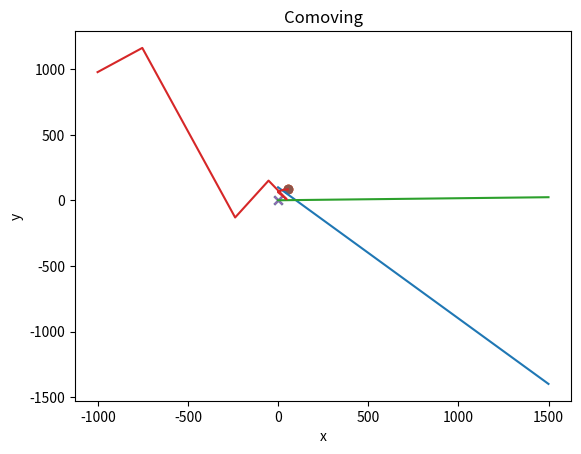

Reproduce this figure in Python.
import numpy as np
from matplotlib import pyplot as plt
from scipy.integrate import solve_ivp

#Constants

H0 = 1
c = 1 #km/s
OM = 1
OLambda = 0
M0 = 0
Lambda = 0
rho0 = 1e-6 #unfidorm density of universe (arbitrary)
kappa = 1

#Define rho(R,r)

def rho(r,R):
    rho = rho0 * (r / R)**3
    return(rho)

#Define M(r)

def M(r):
    M = 4 / 3 * rho0 * np.pi * r**3
    return(M)

def dMdr(r):
    dMdr = 4 * rho0 * np.pi * r**2
    return(dMdr)

def d2Mdr2(r):
    d2Mdr2 = 8 * rho0 * np.pi * r
    return(d2Mdr2)

#Define E(r)

def E(r):
    E = -2 * M(r) / r 
    #E = 0
    return(E)

def dEdr(r):
    dEdr = 2 * M(r) / r**2 - 2 * dMdr(r) / r
    #dEdr = 0
    return(dEdr)

def d2Edr2(r):
    d2Edr2 = -4 * M(r) / r**3 + 4 * dMdr(r) / r**2 - 2 * d2Mdr2(r) / r
    #d2Edr2 = 0
    return(d2Edr2)

#Derivatives of R (and f functions to simplify)
#Also include derivatives of rho here, as they require the R derivatives

def Rcommat(r,R):
    Rcommat2 = 2 * M(r) / R - Lambda / 3 * R**2 + E(r)
    Rcommat = Rcommat2**0.5 * 1    #to test how things change
    return(Rcommat)

def drhodt(r,R):
    drhodt = -3 * rho0 * r**3 * R**-4 * Rcommat(r,R)
    return(drhodt)

def f(r,R):
    f = (2 * drhodt(r,R) / rho(r,R) * R * Rcommat(r,R) + 3 * Rcommat(r,R)**2
         + E(r) + kappa * rho(r,R) * R**2 + Lambda * R**2)
    return(f)

def Rcommar(r,R):
    Rcommar = -1 * dEdr(r) * R / f(r,R)
    return(Rcommar)

def Rcommart(r,R):
    Rcommart = -1 * Rcommar(r,R) * (drhodt(r,R) / rho(r,R) + 2 * Rcommat(r,R) / R)
    return(Rcommart)

def drhodr(r,R):
    drhodr = rho0 * (3 * r**2 * R**-3 - 3 * r**3 * R**-4 * Rcommar(r,R))
    return(drhodr)

def d2rhodrdt(r,R):
    d2rhodrdt = rho0 * (-9 * r**2 * R**-4 * Rcommat(r,R) + 12 * r**3 * R**-5 * Rcommar(r,R) * Rcommat(r,R)
                        - 3 * r**3 * R**-4 * Rcommart(r,R))
    return(d2rhodrdt)

def dfdr(r,R):
    line1 = (-2 * drhodr(r,R) * drhodt(r,R) / rho(r,R)**2 * R * Rcommat(r,R)
             + 2 * d2rhodrdt(r,R) / rho(r,R) * R * Rcommat(r,R)
             + 2 * drhodt(r,R) / rho(r,R) * Rcommar(r,R) * Rcommat(r,R)
             + 2 * drhodt(r,R) / rho(r,R) * R * Rcommart(r,R))
    line2 = (6 * Rcommat(r,R) * Rcommart(r,R) + dEdr(r) + kappa * drhodr(r,R) * R**2
             + 2 * kappa * rho(r,R) * R * Rcommar(r,R) + 2 * Lambda * R * Rcommar(r,R))
    dfdr = line1 + line2
    return(dfdr)

def Rcommarr(r,R):
    Rcommarr = (-1 * d2Edr2(r) * R / f(r,R) - dEdr(r) * Rcommar(r,R) / f(r,R)
                + dEdr(r) * R * dfdr(r,R) / f(r,R)**2)
    return(Rcommarr)

#Differential equations to solve

def t_dot(td):
    return(td)

def td_dot(r,rd,phid,R):
    part1 = -1 * Rcommar(r,R) * Rcommart(r,R) / (1 + E(r)) * rd**2
    part2 = -1 * R * Rcommat(r,R) * phid**2
    td_dot = part1 + part2
    return(td_dot)

def r_dot(rd):
    return(rd)

def rd_dot(td,r,rd,phid,R):
    part1 = -2 * Rcommart(r,R) / Rcommar(r,R) * td * rd
    part2 = -1 * (Rcommarr(r,R) / Rcommar(r,R) - dEdr(r) / (2 * (1 + E(r)))) * rd**2
    part3 = R * (1 + E(r)) / Rcommar(r,R) * phid**2
    rd_dot = part1 + part2 + part3
    return(rd_dot)

def phi_dot(phid):
    return(phid)

def phid_dot(td,r,rd,phid,R):
    part1 = -2 * Rcommat(r,R) / R * td * phid
    part2 = -2 * Rcommar(r,R) / R * rd * phid
    phid_dot = part1 + part2
    return(phid_dot)

def R_dot(td,r,rd,R):
    R_dot = Rcommat(r,R) * td + Rcommar(r,R) * rd
    return(R_dot)

#Now define a function that contains them all

def overall(sigma,y):
    print(sigma, y)
    t,td,r,rd,phi,phid,R = y
    y_dot = [t_dot(td), td_dot(r,rd,phid,R), r_dot(rd), rd_dot(td,r,rd,phid,R),
             phi_dot(phid), phid_dot(td,r,rd,phid,R), R_dot(td,r,rd,R)]
    #plt.scatter(R*np.cos(phi), R*np.sin(phi))
    #plt.scatter(r*np.cos(phi), r*np.sin(phi))
    #plt.scatter(R,t)
    #plt.scatter(r,t)
    #plt.xlim([-6,100])
    #plt.ylim([-2,100])
    #plt.show()
    null_condition = td**2 - (Rcommar(r,R)**2 / (1 + E(r)) * rd**2) - R**2 * phid**2
    yd = rd * np.sin(phi) + r * np.cos(phi) * phid
    #print(null_condition, yd)
    return(y_dot)

ri = 100
rdi = -1
Ri = ri
phii = 1

AQuad = 1 - np.tan(phii)**2 * Rcommar(ri,Ri)**2
BQuad = -2 * np.tan(phii)**2 * Rcommar(ri,Ri) * Rcommat(ri,Ri) * rdi
CQuad = -1 * Rcommar(ri,Ri)**2 / (1 + E(ri)) * rdi**2 - np.tan(phii)**2 * Rcommat(ri,Ri)**2 * rdi**2

#Original ydot = 0 method using physical y
#tdi = np.roots([AQuad,BQuad,CQuad])
#tdi = min(tdi)      #min or max for positive / negative t evolution
#phidi = -1 * (Rcommar(ri,Ri) * tdi + Rcommat(ri,Ri) * rdi) * np.sin(phii) / (Ri * np.cos(phii))

#Different ydot = 0 method using comoving y
#phidi = 1
phidi =  -1 * rdi * np.sin(phii) / (ri * np.cos(phii))
#tdi = -1 * (Rcommar(ri,Ri)**2 / (1 + E(ri)) * rdi**2 + Ri**2 * rdi**2 / ri**2 * np.tan(phii)**2)**0.5

tdi = -1 * (Rcommar(ri,Ri)**2 / (1 + E(ri)) * rdi**2 + Ri**2 * phidi**2)**0.5

y0 = [0, tdi, ri, rdi, phii, phidi, Ri]
#     t------r----------phi----------R
print(y0)

ydoti = (Rcommar(ri,Ri) * tdi + Rcommat(ri,Ri) * rdi) * np.sin(phii) + Ri * np.cos(phii) * phidi

#Now do the integration

sigma = np.arange(10000) * 1.5e-1
sol = solve_ivp(overall, [0,np.max(sigma)], y0, method="LSODA", min_step=0, t_eval=None)

print(np.shape(sol.y))
print(np.shape(sol.t))
if sol.status == -1: print("INTEGRATION FAILED") 

#Plot variables against sigma

plt.plot(sol.t,sol.y[0])
plt.xlabel("$\sigma$")
plt.ylabel("t")
plt.show()

plt.plot(sol.t,sol.y[2])
plt.xlabel("$\sigma$")
plt.ylabel("r")
plt.show()

plt.plot(sol.t,sol.y[3])
plt.xlabel("$\sigma$")
plt.ylabel("r dot")
plt.show()

plt.plot(sol.t,sol.y[4])
plt.xlabel("$\sigma$")
plt.ylabel("$\phi$")
plt.show()

plt.plot(sol.t,sol.y[5])
plt.xlabel("$\sigma$")
plt.ylabel("$\phi$ dot")
plt.show()

plt.plot(sol.t,sol.y[6])
plt.xlabel("$\sigma$")
plt.ylabel("R")
plt.show()

#Check y dot

#ydot = ((Rcommar(sol.y[2],sol.y[6]) * sol.y[1] + Rcommat(sol.y[2],sol.y[6]) * sol.y[3]) * np.sin(sol.y[4]) +
        #sol.y[6] * np.cos(sol.y[4]) * sol.y[5])
ydot = sol.y[3] * np.sin(sol.y[4]) + sol.y[2] * np.cos(sol.y[4]) * sol.y[5]
plt.plot(sol.t,ydot)
plt.xlabel("$\sigma$")
plt.ylabel("y dot")
#plt.xlim([0,1e-6])
#plt.ylim([-1000000,0])
plt.show()

#Check null condition

#null = (sol.y[1]**2 - Rcommar(sol.y[2],sol.y[6])**2 / (1 + E(sol.y[2])) * sol.y[3]**2 -
#        sol.y[6]**2 * sol.y[5]**2)
#plt.plot(sol.t,null)
#plt.xlabel("$\sigma$")
#plt.ylabel("null condition")
#plt.xlim([0.00011,0.00012])
#plt.yscale("log")
#plt.show()

#Plot physical xy

x = sol.y[6] * np.cos(sol.y[4])
y = sol.y[6] * np.sin(sol.y[4])

xin = sol.y[6][0] * np.cos(sol.y[4][0])
yin = sol.y[6][0] * np.sin(sol.y[4][0])

plt.plot(x,y)
plt.scatter(0,0, marker="x")
plt.scatter(xin,yin)
plt.xlabel("x")
plt.ylabel("y")
plt.title("Physical")
#plt.xlim([54.02,54.04])
#plt.ylim([84.12,84.16])
plt.savefig("NoM_Problem.jpeg", dpi=200)
plt.show()

#Plot comoving xy

x = sol.y[2] * np.cos(sol.y[4])
y = sol.y[2] * np.sin(sol.y[4])

xin = sol.y[2][0] * np.cos(sol.y[4][0])
yin = sol.y[2][0] * np.sin(sol.y[4][0])

plt.plot(x,y)
plt.scatter(0,0, marker="x")
plt.scatter(xin,yin)
plt.xlabel("x")
plt.ylabel("y")
plt.title("Comoving")
#plt.xlim([54.02,54.04])
#plt.ylim([84.12,84.16])
plt.show()

print("phii", phii, sol.y[4][0])
print("phidi", phidi, sol.y[5][0])
print("ri", ri, sol.y[2][0])
print("rdi", rdi, sol.y[3][0])
print("ti", 0, sol.y[0][0])
print("tdi", tdi, sol.y[1][0])
print("Ri", Ri, sol.y[6][0])
print("ydi", ydoti, ydot[0])

print(sol.y[1][0]**2)
print(Rcommar(sol.y[2][0],sol.y[6][0])**2 / (1 + E(sol.y[2][0])) * sol.y[3][0]**2)
print(sol.y[6][0]**2 * sol.y[5][0]**2)

r_test = rdi * sol.t + ri
phi_test = phidi * sol.t + phii
x_test = r_test * np.cos(phi_test)
y_test = r_test * np.sin(phi_test)

plt.plot(sol.t,sol.y[2])
plt.plot(sol.t,r_test)
plt.xlabel("$\sigma$")
plt.ylabel("r")
plt.show()

plt.plot(sol.t,sol.y[4])
plt.plot(sol.t,phi_test)
plt.xlabel("$\sigma$")
plt.ylabel("$\phi$")
plt.show()

#plt.plot(x,y)
plt.scatter(0,0, marker="x")
plt.scatter(xin,yin)
plt.plot(x_test,y_test)
plt.xlabel("x")
plt.ylabel("y")
plt.title("Comoving")
plt.show()

print("Is phid_dot 0 at sig = 0 (when M = 0)?")
phid_dot_test = -2 * Rcommar(ri,Ri) / Ri * rdi * phidi
print(phid_dot_test)